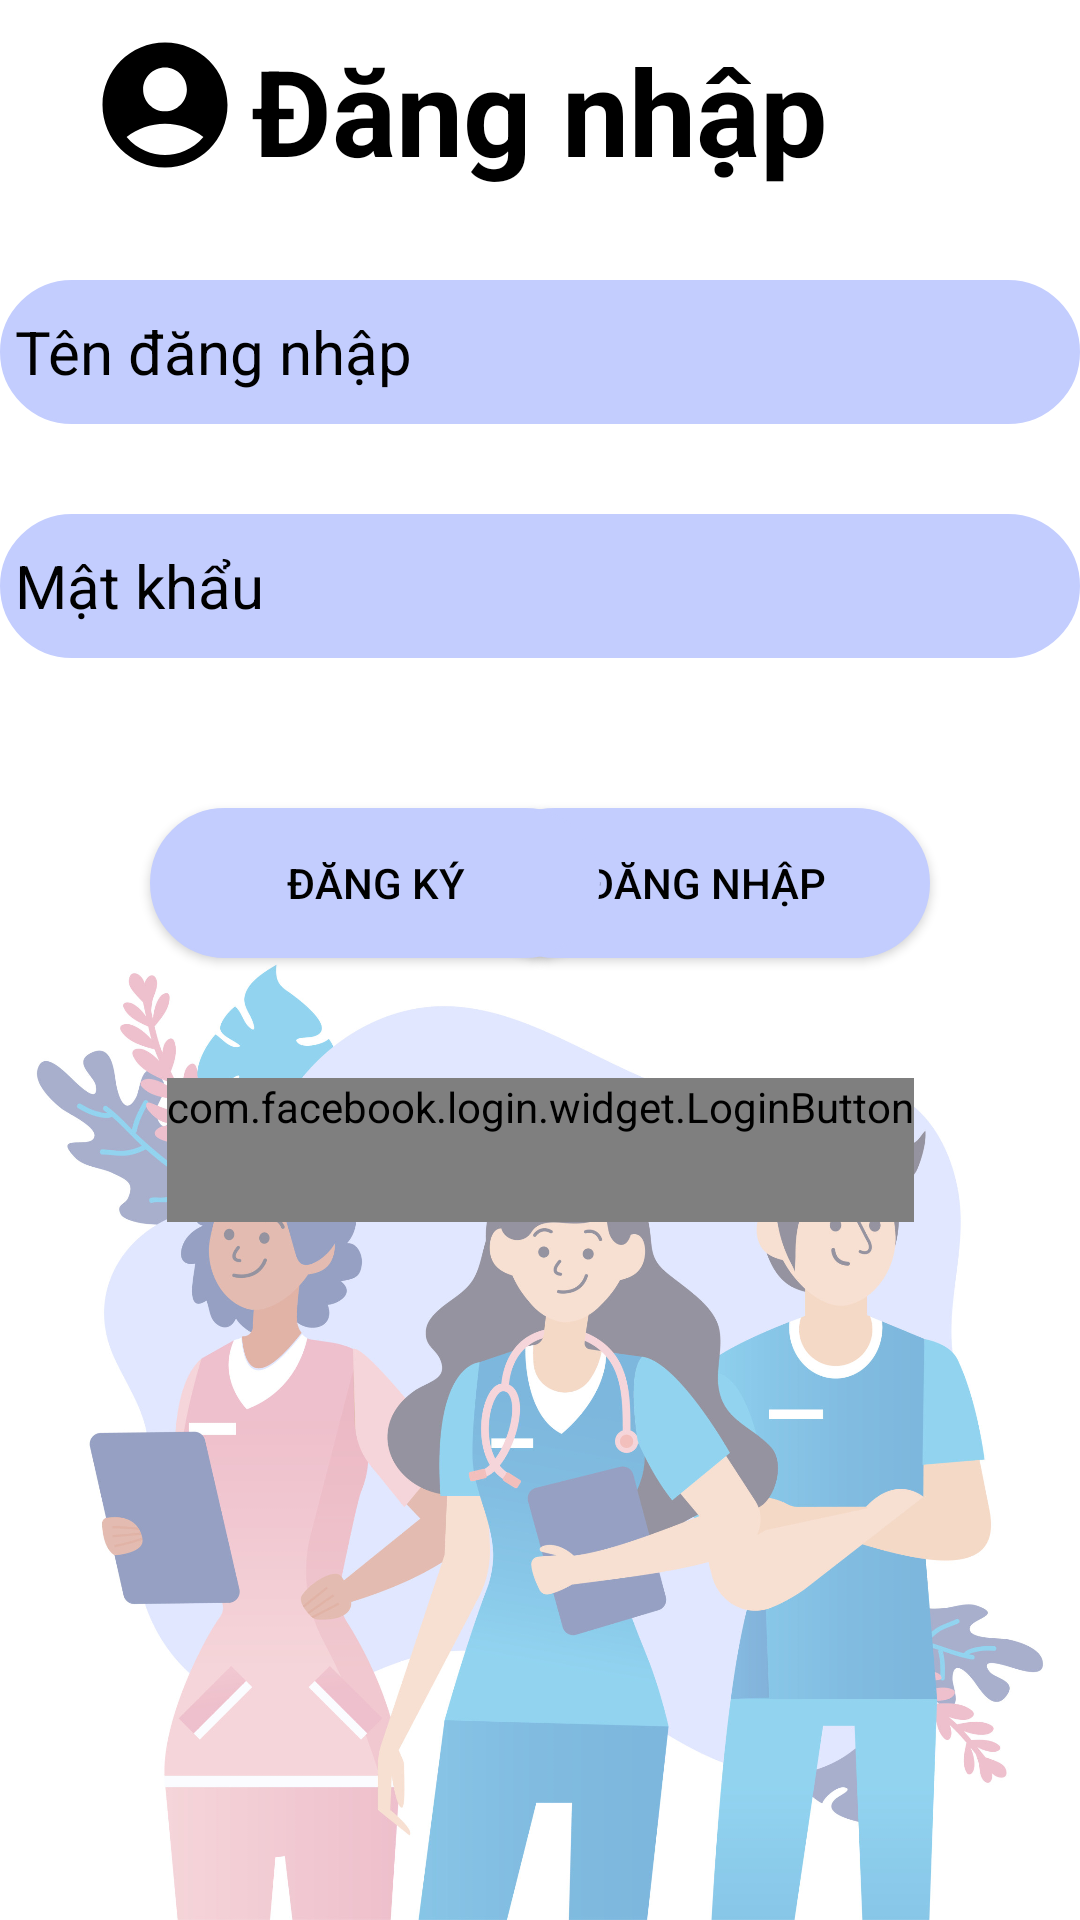

Android layout source for this screen:
<!-- AndroidManifest.xml: application theme Theme.AppCompat.DayNight.NoActionBar -->
<!-- res/layout/activity_hien_thi_danh_sach_dang_nhap.xml -->
<?xml version="1.0" encoding="utf-8"?>
<androidx.constraintlayout.widget.ConstraintLayout xmlns:android="http://schemas.android.com/apk/res/android"
    xmlns:app="http://schemas.android.com/apk/res-auto"
    xmlns:tools="http://schemas.android.com/tools"
    android:layout_width="match_parent"
    android:layout_height="match_parent"
    android:background="@drawable/anhmancho"
    tools:context=".Activity.HienThiDanhSachDangNhap">

    <androidx.constraintlayout.widget.Guideline
        android:id="@+id/g2H"
        android:layout_width="match_parent"
        android:layout_height="match_parent"
        android:orientation="horizontal"
        app:layout_constraintGuide_percent="0.3" />

    <androidx.constraintlayout.widget.Guideline
        android:id="@+id/g3H"
        android:layout_width="match_parent"
        android:layout_height="match_parent"
        android:orientation="horizontal"
        app:layout_constraintGuide_percent="0.4" />

    <androidx.constraintlayout.widget.Guideline
        android:id="@+id/g1H"
        android:layout_width="match_parent"
        android:layout_height="match_parent"
        android:orientation="horizontal"
        app:layout_constraintGuide_percent="0.2" />

    <androidx.constraintlayout.widget.Guideline
        android:id="@+id/g5H"
        android:layout_width="match_parent"
        android:layout_height="match_parent"
        android:orientation="horizontal"
        app:layout_constraintGuide_percent="0.5" />

    <androidx.constraintlayout.widget.Guideline
        android:id="@+id/g6H"
        android:layout_width="wrap_content"
        android:layout_height="wrap_content"
        android:orientation="horizontal"
        app:layout_constraintGuide_percent="0.55" />


    <androidx.constraintlayout.widget.Guideline
        android:id="@+id/g1V"
        android:layout_width="match_parent"
        android:layout_height="match_parent"
        android:orientation="vertical"
        app:layout_constraintGuide_percent="0.9" />

    <androidx.constraintlayout.widget.Guideline
        android:id="@+id/g2V"
        android:layout_width="match_parent"
        android:layout_height="match_parent"
        android:orientation="vertical"
        app:layout_constraintGuide_percent="0.1" />

    <androidx.constraintlayout.widget.Guideline
        android:id="@+id/g3V"
        android:layout_width="wrap_content"
        android:layout_height="wrap_content"
        android:orientation="vertical"
        app:layout_constraintGuide_percent="0.5" />

    <androidx.constraintlayout.widget.Guideline
        android:id="@+id/g4V"
        android:layout_width="wrap_content"
        android:layout_height="wrap_content"
        android:orientation="vertical"
        app:layout_constraintGuide_percent="0.2" />

    <androidx.constraintlayout.widget.Guideline
        android:id="@+id/g5V"
        android:layout_width="wrap_content"
        android:layout_height="wrap_content"
        android:orientation="vertical"
        app:layout_constraintGuide_percent="0.78" />

    <ImageView
        android:id="@+id/imageView"
        android:layout_width="wrap_content"
        android:layout_height="wrap_content"
        android:layout_marginTop="10dp"
        android:layout_marginRight="10dp"
        app:layout_constraintLeft_toRightOf="@id/g2V"
        app:layout_constraintRight_toLeftOf="@id/txtDangNhap"
        app:layout_constraintTop_toTopOf="parent"
        app:srcCompat="@drawable/account" />

    <TextView
        android:id="@+id/txtDangNhap"
        android:layout_width="wrap_content"
        android:layout_height="wrap_content"
        android:layout_marginTop="10dp"
        android:text="Đăng nhập"
        android:textColor="@color/black"
        android:textSize="40dp"
        android:textStyle="bold"
        app:layout_constraintLeft_toLeftOf="parent"
        app:layout_constraintRight_toRightOf="parent"
        app:layout_constraintTop_toTopOf="parent" />

    <EditText
        android:id="@+id/edtTenDangNhap"
        android:layout_width="wrap_content"
        android:layout_height="wrap_content"
        android:layout_marginTop="30dp"
        android:background="@drawable/btn_bogoctron"
        android:ems="18"
        android:hint="Tên đăng nhập"
        android:inputType="textPersonName"
        android:minHeight="48dp"
        android:textColor="@color/black"
        android:textColorHint="@color/black"
        android:textSize="20dp"
        android:theme="@style/StyleTim"
        app:layout_constraintLeft_toLeftOf="parent"
        app:layout_constraintRight_toRightOf="parent"
        app:layout_constraintTop_toBottomOf="@id/txtDangNhap" />


    <EditText
        android:id="@+id/edtMatKhau"
        android:layout_width="wrap_content"
        android:layout_height="wrap_content"
        android:layout_marginTop="30dp"
        android:background="@drawable/btn_bogoctron"
        android:ems="18"
        android:hint="Mật khẩu"
        android:inputType="textPersonName"
        android:minHeight="48dp"
        android:textColor="@color/black"
        android:textColorHint="@color/black"
        android:textSize="20dp"
        android:theme="@style/StyleTim"
        app:layout_constraintLeft_toLeftOf="parent"
        app:layout_constraintRight_toRightOf="parent"
        app:layout_constraintTop_toBottomOf="@id/edtTenDangNhap" />


    <ImageView
        android:id="@+id/imgKhoa"
        android:layout_width="50dp"
        android:layout_height="27dp"
        android:layout_marginTop="50dp"
        android:layout_marginRight="40dp"
        app:layout_constraintRight_toRightOf="parent"
        app:layout_constraintTop_toBottomOf="@id/imgMail"
        app:srcCompat="@drawable/ic_baseline_lock_24" />

    <ImageView
        android:id="@+id/imgMail"
        android:layout_width="50dp"
        android:layout_height="27dp"
        android:layout_marginTop="100dp"
        android:layout_marginRight="40dp"
        app:layout_constraintRight_toRightOf="parent"
        app:layout_constraintTop_toTopOf="parent"
        app:srcCompat="@drawable/ic_baseline_email_24" />

    <Button
        android:id="@+id/btnDangNhap"
        android:layout_width="150dp"
        android:layout_height="50dp"
        android:layout_marginTop="50dp"
        android:layout_marginRight="50dp"
        android:background="@drawable/btn_bogoctron"
        android:text="Đăng nhập"
        android:textColor="@color/black"
        app:layout_constraintRight_toRightOf="parent"
        app:layout_constraintTop_toBottomOf="@id/edtMatKhau" />

    <Button
        android:id="@+id/btnDangKy"
        android:layout_width="150dp"
        android:layout_height="50dp"
        android:layout_marginLeft="50dp"
        android:layout_marginTop="50dp"
        android:background="@drawable/btn_bogoctron"
        android:onClick="xuLyDangKy"
        android:text="Đăng ký"
        android:textColor="@color/black"
        app:layout_constraintLeft_toLeftOf="parent"
        app:layout_constraintTop_toBottomOf="@id/edtMatKhau" />


    
    
    
    
    
    
    
    
    
    
    

    
    
    
    
    
    
    
    
    
    


    <com.facebook.login.widget.LoginButton
        android:id="@+id/login_button"
        android:layout_width="wrap_content"
        android:layout_height="wrap_content"
        android:layout_gravity="center_horizontal"
        android:layout_marginTop="40dp"
        android:minHeight="48dp"
        android:textSize="20dp"
        app:layout_constraintLeft_toLeftOf="parent"
        app:layout_constraintRight_toRightOf="parent"
        app:layout_constraintTop_toBottomOf="@id/btnDangNhap" />

</androidx.constraintlayout.widget.ConstraintLayout>
<!-- resources referenced by this layout -->
<resources>
  <color name="black">#FF000000</color>
  <color name="white">#FFFFFFFF</color>
  <!-- drawable account (drawable) -->
  <vector android:height="50dp" android:tint="@color/black"
      android:viewportHeight="24" android:viewportWidth="24"
      android:width="50dp" xmlns:android="http://schemas.android.com/apk/res/android">
      <path android:fillColor="@color/black" android:pathData="M12,2C6.48,2 2,6.48 2,12s4.48,10 10,10s10,-4.48 10,-10S17.52,2 12,2zM12,6c1.93,0 3.5,1.57 3.5,3.5S13.93,13 12,13s-3.5,-1.57 -3.5,-3.5S10.07,6 12,6zM12,20c-2.03,0 -4.43,-0.82 -6.14,-2.88C7.55,15.8 9.68,15 12,15s4.45,0.8 6.14,2.12C16.43,19.18 14.03,20 12,20z"/>
  </vector>
  <!-- drawable anhmancho: jpg bitmap (drawable-nodpi, 313924 bytes) -->
  <!-- drawable btn_bogoctron (drawable) -->
  <?xml version="1.0" encoding="utf-8"?>
  <shape
      xmlns:android="http://schemas.android.com/apk/res/android"
      android:shape="rectangle">
  
      
      <solid
          android:color="#C3CDFE" >
      </solid>
  
      
      <stroke
          android:width="1dp"
          android:color="#C3CDFE" >
      </stroke>
  
      
      <padding
          android:left="5dp"
          android:top="5dp"
          android:right="5dp"
          android:bottom="5dp" >
      </padding>
  
      
      <corners
          android:radius="360dp" >
      </corners>
  
  </shape>
  <style name="StyleTim">
          
          <item name="colorControlNormal">#C3CDFE</item>
          
      </style>
</resources>
